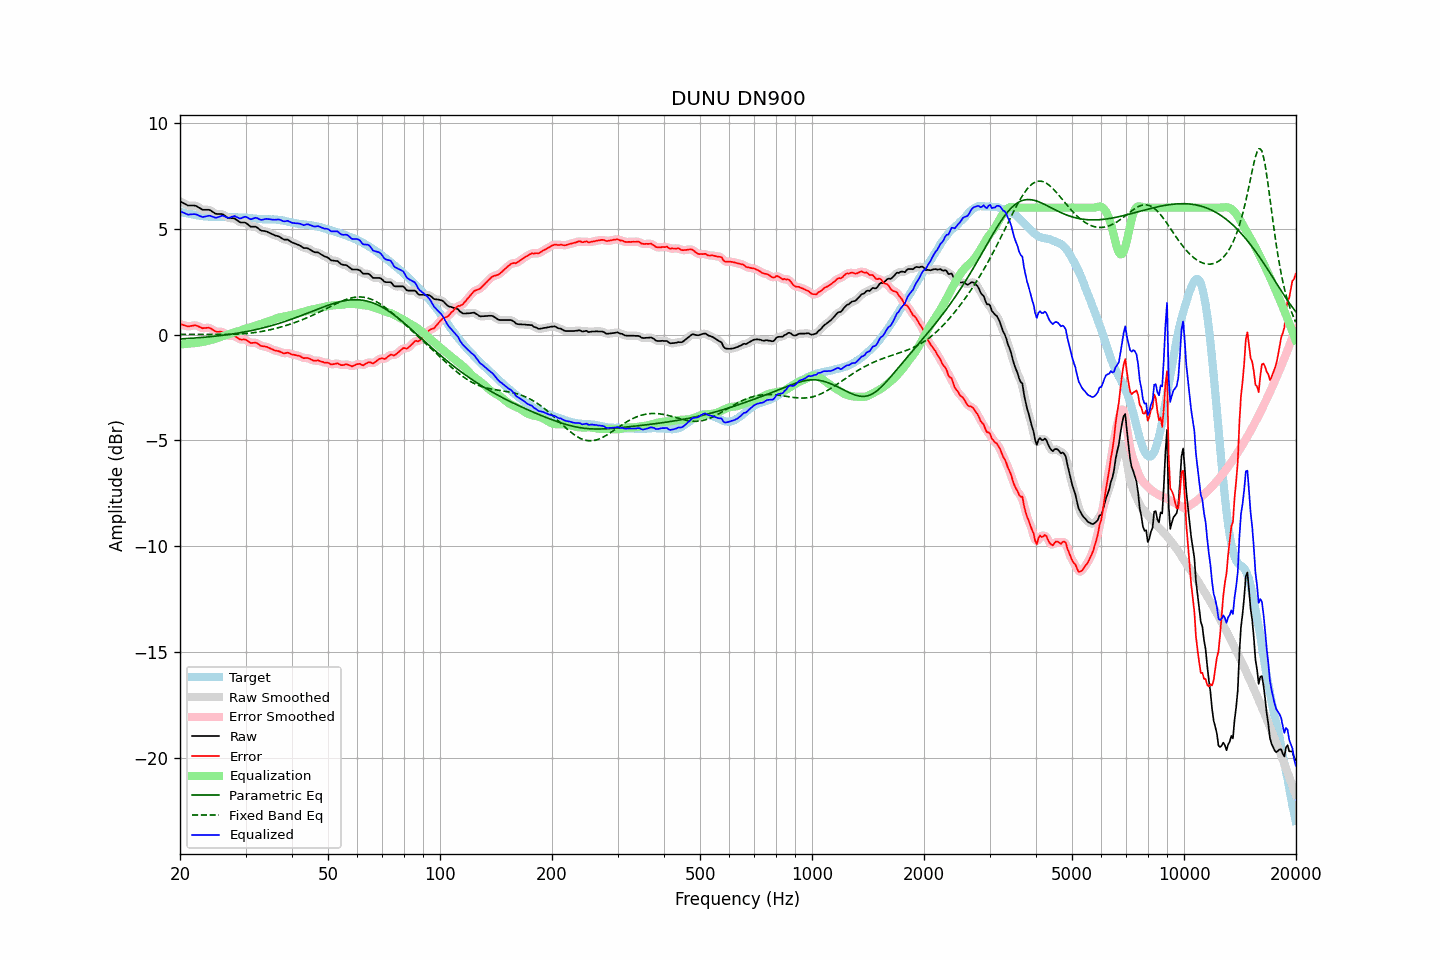

Data behind this chart, as committed beside it:
frequency, raw, error, smoothed, error_smoothed, equalization, parametric_eq, fixed_band_eq, equalized_raw, equalized_smoothed, target
20.00, 6.30, 0.49, 6.30, 0.50, -0.47, -0.21, 0.01, 5.83, 5.84, 5.80
20.20, 6.26, 0.48, 6.26, 0.47, -0.46, -0.20, 0.01, 5.80, 5.80, 5.78
20.40, 6.22, 0.46, 6.21, 0.45, -0.45, -0.20, 0.01, 5.77, 5.76, 5.76
20.61, 6.18, 0.43, 6.17, 0.43, -0.45, -0.19, 0.01, 5.73, 5.73, 5.75
20.81, 6.14, 0.41, 6.14, 0.40, -0.44, -0.19, 0.01, 5.70, 5.70, 5.73
21.02, 6.10, 0.38, 6.11, 0.39, -0.43, -0.18, 0.01, 5.67, 5.68, 5.72
21.23, 6.10, 0.40, 6.10, 0.39, -0.42, -0.18, 0.01, 5.68, 5.67, 5.70
21.44, 6.10, 0.41, 6.10, 0.41, -0.41, -0.17, 0.01, 5.68, 5.68, 5.69
21.66, 6.10, 0.42, 6.10, 0.43, -0.41, -0.17, 0.01, 5.69, 5.69, 5.68
21.87, 6.10, 0.44, 6.09, 0.44, -0.41, -0.16, 0.01, 5.69, 5.69, 5.66
22.09, 6.08, 0.43, 6.07, 0.43, -0.40, -0.16, 0.01, 5.68, 5.68, 5.64
22.31, 6.04, 0.40, 6.04, 0.41, -0.39, -0.15, 0.01, 5.65, 5.65, 5.63
22.54, 5.99, 0.37, 5.99, 0.37, -0.37, -0.14, 0.01, 5.62, 5.62, 5.62
22.76, 5.95, 0.34, 5.94, 0.33, -0.36, -0.14, 0.01, 5.59, 5.58, 5.61
22.99, 5.90, 0.30, 5.91, 0.31, -0.35, -0.13, 0.00, 5.55, 5.57, 5.60
23.22, 5.90, 0.31, 5.90, 0.31, -0.33, -0.13, 0.00, 5.57, 5.57, 5.59
23.45, 5.90, 0.31, 5.90, 0.31, -0.32, -0.12, 0.00, 5.58, 5.58, 5.59
23.69, 5.90, 0.32, 5.90, 0.32, -0.30, -0.11, 0.00, 5.60, 5.60, 5.58
23.92, 5.90, 0.32, 5.89, 0.31, -0.28, -0.10, 0.00, 5.62, 5.61, 5.58
24.16, 5.87, 0.29, 5.86, 0.29, -0.26, -0.10, 0.00, 5.61, 5.60, 5.57
24.40, 5.82, 0.25, 5.82, 0.25, -0.24, -0.09, 0.00, 5.58, 5.58, 5.57
24.65, 5.77, 0.20, 5.77, 0.20, -0.22, -0.08, 0.00, 5.55, 5.55, 5.57
24.89, 5.72, 0.15, 5.73, 0.16, -0.19, -0.07, 0.00, 5.52, 5.53, 5.57
25.14, 5.70, 0.13, 5.70, 0.14, -0.17, -0.06, 0.00, 5.53, 5.53, 5.57
25.39, 5.70, 0.13, 5.70, 0.13, -0.14, -0.06, 0.00, 5.56, 5.56, 5.57
25.65, 5.70, 0.13, 5.70, 0.13, -0.11, -0.05, 0.00, 5.59, 5.59, 5.56
25.91, 5.70, 0.13, 5.69, 0.12, -0.08, -0.04, 0.00, 5.61, 5.61, 5.57
26.16, 5.67, 0.10, 5.66, 0.09, -0.06, -0.03, 0.00, 5.61, 5.60, 5.57
26.43, 5.61, 0.04, 5.61, 0.04, -0.04, -0.02, 0.01, 5.57, 5.57, 5.57
26.69, 5.56, -0.01, 5.56, -0.01, -0.02, -0.01, 0.01, 5.54, 5.54, 5.57
26.96, 5.51, -0.05, 5.52, -0.04, 0.01, 0.00, 0.01, 5.51, 5.52, 5.56
27.23, 5.50, -0.06, 5.50, -0.06, 0.03, 0.01, 0.01, 5.53, 5.53, 5.56
27.50, 5.50, -0.06, 5.50, -0.06, 0.06, 0.02, 0.01, 5.56, 5.56, 5.56
27.77, 5.50, -0.06, 5.50, -0.06, 0.09, 0.04, 0.01, 5.59, 5.59, 5.56
28.05, 5.49, -0.07, 5.47, -0.08, 0.11, 0.05, 0.02, 5.60, 5.59, 5.55
28.33, 5.43, -0.11, 5.43, -0.11, 0.13, 0.06, 0.02, 5.56, 5.56, 5.54
28.62, 5.38, -0.16, 5.38, -0.16, 0.15, 0.07, 0.02, 5.53, 5.53, 5.54
28.90, 5.32, -0.22, 5.33, -0.21, 0.17, 0.08, 0.03, 5.49, 5.50, 5.54
29.19, 5.30, -0.23, 5.31, -0.23, 0.20, 0.10, 0.03, 5.50, 5.51, 5.53
29.48, 5.30, -0.23, 5.30, -0.23, 0.23, 0.11, 0.04, 5.53, 5.53, 5.53
29.78, 5.30, -0.23, 5.29, -0.23, 0.26, 0.12, 0.04, 5.56, 5.56, 5.53
30.08, 5.28, -0.24, 5.27, -0.25, 0.29, 0.14, 0.05, 5.57, 5.56, 5.52
30.38, 5.22, -0.30, 5.22, -0.30, 0.31, 0.15, 0.06, 5.53, 5.53, 5.52
30.68, 5.16, -0.35, 5.16, -0.35, 0.33, 0.17, 0.07, 5.49, 5.49, 5.51
30.99, 5.10, -0.40, 5.12, -0.38, 0.35, 0.18, 0.07, 5.45, 5.46, 5.50
31.30, 5.10, -0.39, 5.10, -0.39, 0.37, 0.20, 0.08, 5.47, 5.47, 5.49
31.61, 5.10, -0.39, 5.10, -0.39, 0.40, 0.22, 0.09, 5.50, 5.49, 5.49
31.93, 5.10, -0.38, 5.09, -0.39, 0.42, 0.23, 0.10, 5.52, 5.51, 5.48
32.24, 5.06, -0.41, 5.05, -0.42, 0.45, 0.25, 0.11, 5.51, 5.50, 5.47
32.57, 5.00, -0.46, 5.00, -0.46, 0.47, 0.27, 0.13, 5.47, 5.47, 5.46
32.89, 4.94, -0.52, 4.95, -0.51, 0.49, 0.29, 0.14, 5.43, 5.44, 5.46
33.22, 4.91, -0.55, 4.91, -0.54, 0.51, 0.30, 0.15, 5.42, 5.43, 5.45
33.55, 4.90, -0.55, 4.90, -0.55, 0.54, 0.32, 0.17, 5.44, 5.44, 5.45
33.89, 4.89, -0.56, 4.88, -0.57, 0.57, 0.34, 0.18, 5.46, 5.46, 5.45
34.23, 4.87, -0.58, 4.86, -0.58, 0.60, 0.36, 0.20, 5.47, 5.47, 5.45
34.57, 4.83, -0.61, 4.83, -0.61, 0.63, 0.38, 0.21, 5.46, 5.46, 5.44
34.92, 4.80, -0.65, 4.80, -0.65, 0.65, 0.40, 0.23, 5.45, 5.45, 5.45
35.27, 4.76, -0.68, 4.76, -0.68, 0.68, 0.43, 0.25, 5.44, 5.44, 5.44
35.62, 4.73, -0.72, 4.73, -0.72, 0.71, 0.45, 0.26, 5.43, 5.43, 5.45
35.97, 4.69, -0.75, 4.69, -0.74, 0.74, 0.47, 0.28, 5.42, 5.43, 5.44
... 635 more rows
